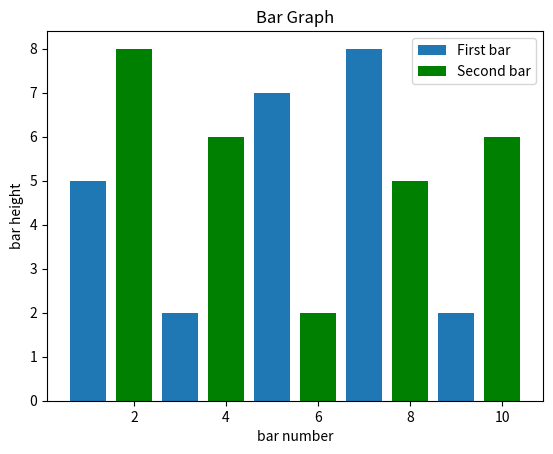

Write Python code to recreate this figure.
from matplotlib import pyplot as plt

plt.bar([1,3,5,7,9],[5,2,7,8,2],label="First bar")
plt.bar([2,4,6,8,10],[8,6,2,5,6],label="Second bar",color="g")
plt.legend()

plt.title("Bar Graph")
plt.xlabel("bar number")
plt.ylabel("bar height")

plt.show()